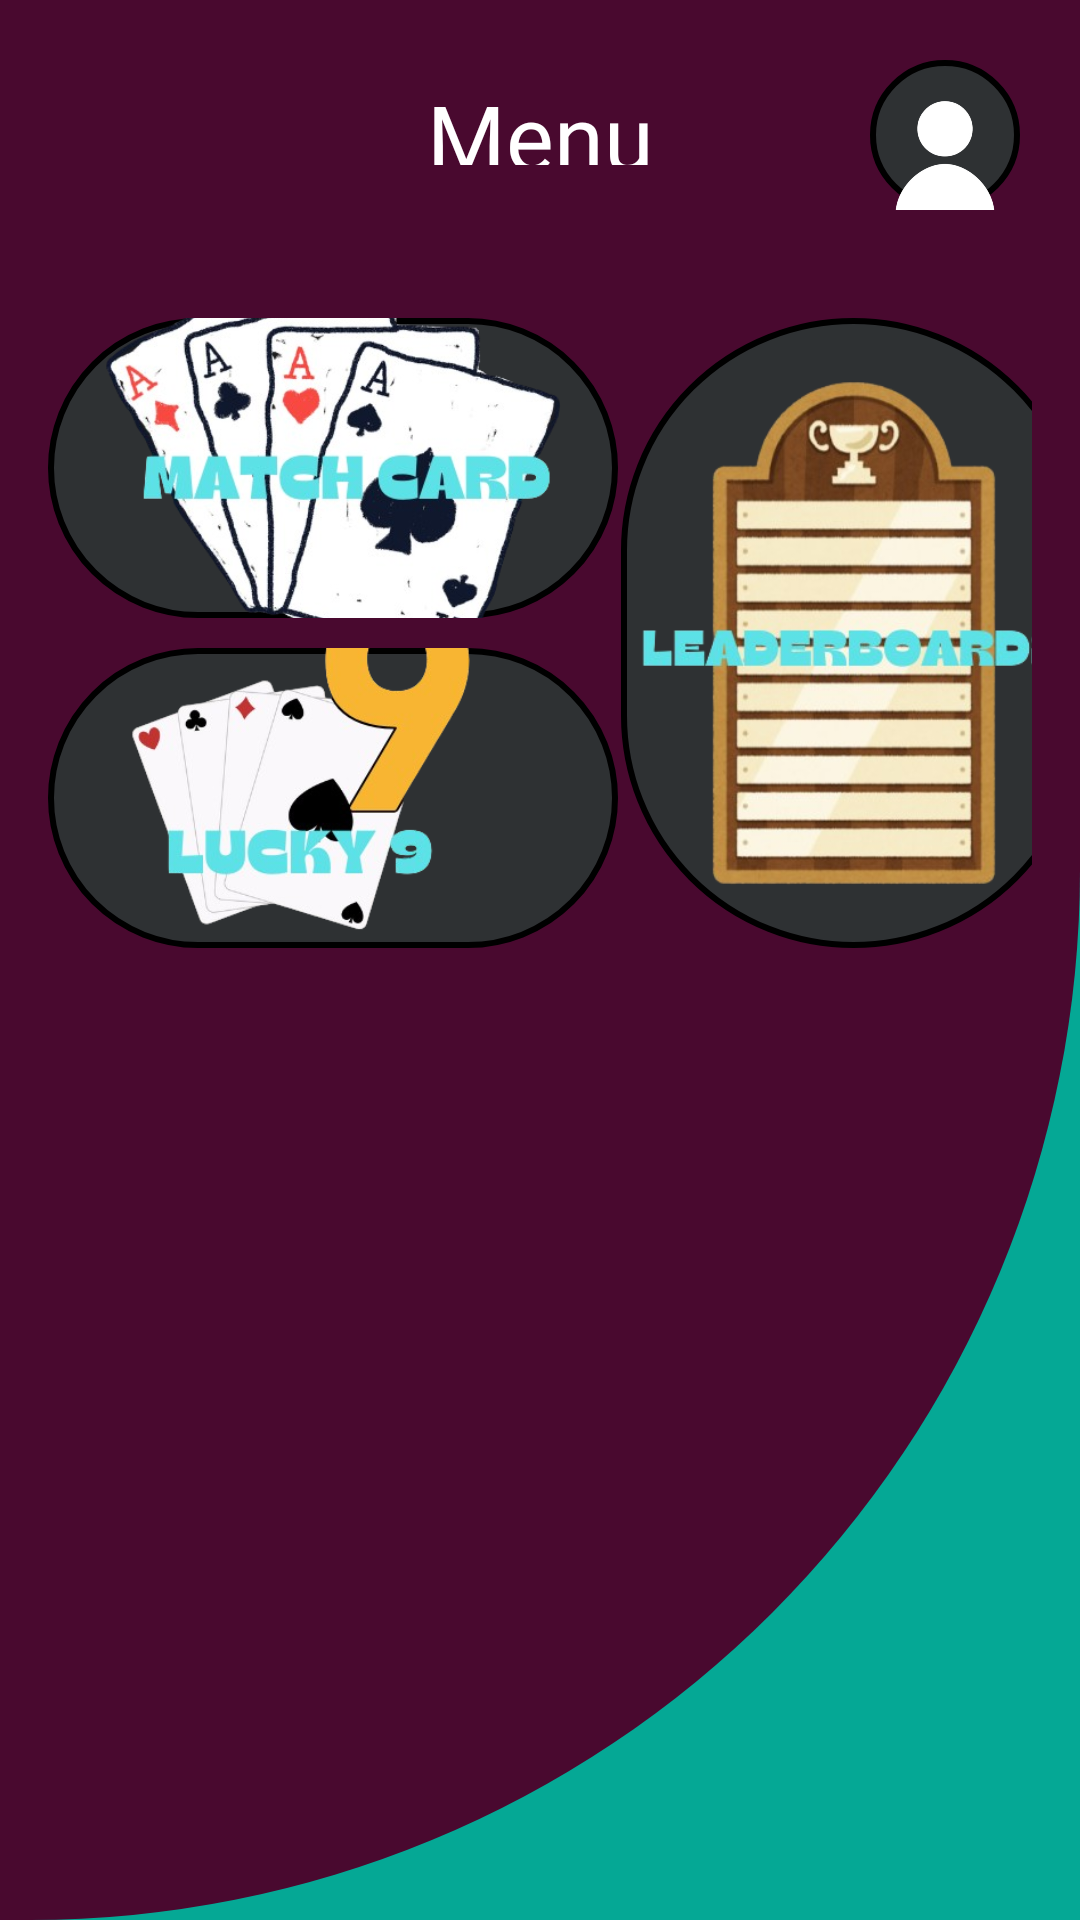

Write the Android layout XML for this screen, with the resource values it uses.
<!-- AndroidManifest.xml: application theme Theme.Lucky9App -->
<!-- res/layout/activity_menu.xml -->
<?xml version="1.0" encoding="utf-8"?>
<RelativeLayout xmlns:android="http://schemas.android.com/apk/res/android"
    xmlns:tools="http://schemas.android.com/tools"
    android:layout_width="match_parent"
    android:layout_height="match_parent"
    android:background="@drawable/background"
    tools:context=".activities.MenuActivity">

    
    <TextView
        android:layout_width="120dp"
        android:layout_height="30dp"
        android:text="@string/menu"
        android:fontFamily="@font/actor"
        android:textAlignment="center"
        android:layout_centerHorizontal="true"
        android:layout_alignParentTop="true"
        android:layout_marginTop="25dp"
        android:textSize="30sp"
        android:textColor="@android:color/white"
        android:id="@+id/textMenu" />

    
    <ImageButton
        android:id="@+id/profileButton"
        android:layout_width="50dp"
        android:layout_height="50dp"
        android:layout_alignParentTop="true"
        android:layout_alignParentEnd="true"
        android:layout_margin="20dp"
        android:layout_marginTop="18dp"
        android:layout_marginBottom="15dp"
        android:contentDescription="Profile Picture"
        android:scaleType="centerCrop"
        android:src="@drawable/dfaultpic"
        android:background="@drawable/border"
       />

    
    <GridLayout
        android:layout_width="match_parent"
        android:layout_height="wrap_content"
        android:columnCount="2"
        android:orientation="horizontal"
        android:layout_centerInParent="true"
        android:layout_below="@+id/textMenu"
        android:layout_marginTop="25dp"
        android:padding="16dp">

        
        <ImageButton
            android:id="@+id/lucky9Button"
            android:layout_width="190dp"
            android:layout_height="100dp"
            android:layout_row="0"
            android:layout_column="0"
            android:layout_marginTop="120dp"
            android:background="@drawable/border"
            android:contentDescription="for Lucky9 Button Game"
            android:scaleType="centerCrop"
            android:src="@drawable/luck9logo" />

        
        <ImageButton
            android:id="@+id/matchGameButton"
            android:layout_width="190dp"
            android:layout_height="100dp"
            android:layout_row="0"
            android:layout_column="0"
            android:layout_marginTop="10dp"
            android:background="@drawable/border"
            android:contentDescription="for Matching Games"
            android:scaleType="centerCrop"
            android:src="@drawable/matchlogo" />

        
        <ImageButton
            android:id="@+id/leaderboardButton"
            android:layout_width="155dp"
            android:layout_height="210dp"
            android:layout_row="0"
            android:layout_rowSpan="2"
            android:layout_column="1"
            android:layout_marginStart="1dp"
            android:layout_marginTop="10dp"
            android:background="@drawable/border"
            android:contentDescription="LeaderBoard Button"
            android:scaleType="centerCrop"
            android:src="@drawable/leaderboard" />

    </GridLayout>

</RelativeLayout>
<!-- resources referenced by this layout -->
<resources>
  <!-- drawable background (drawable) -->
  <?xml version="1.0" encoding="utf-8"?>
  <layer-list xmlns:android="http://schemas.android.com/apk/res/android">
  
      
      <item android:drawable="@color/curve_color"/>
  
      
      <item>
          <shape android:shape="rectangle">
              <solid android:color="@color/main_bg_color"/>
              <corners android:bottomRightRadius="350dp"/>
          </shape>
  
      </item>
  </layer-list>
  <!-- drawable border (drawable) -->
  <?xml version="1.0" encoding="utf-8"?>
  <shape xmlns:android="http://schemas.android.com/apk/res/android">
      <solid android:color="@color/material_dynamic_neutral20"/> 
      <stroke
          android:color="#000000"
      android:width="2dp"/>
      <corners
          android:radius="360dp" />     
  </shape>
  <!-- drawable dfaultpic: png bitmap (drawable, 28455 bytes) -->
  <!-- drawable leaderboard: png bitmap (drawable, 167434 bytes) -->
  <!-- drawable luck9logo: png bitmap (drawable, 83508 bytes) -->
  <!-- drawable matchlogo: png bitmap (drawable, 156034 bytes) -->
  <string name="menu">Menu</string>
  <style name="Theme.Lucky9App" parent="Base.Theme.Lucky9App" />
  <color name="curve_color">#05A895</color>
  <color name="main_bg_color">#49092F</color>
  <style name="Base.Theme.Lucky9App" parent="Theme.Material3.DayNight.NoActionBar">
          
          
      </style>
</resources>
